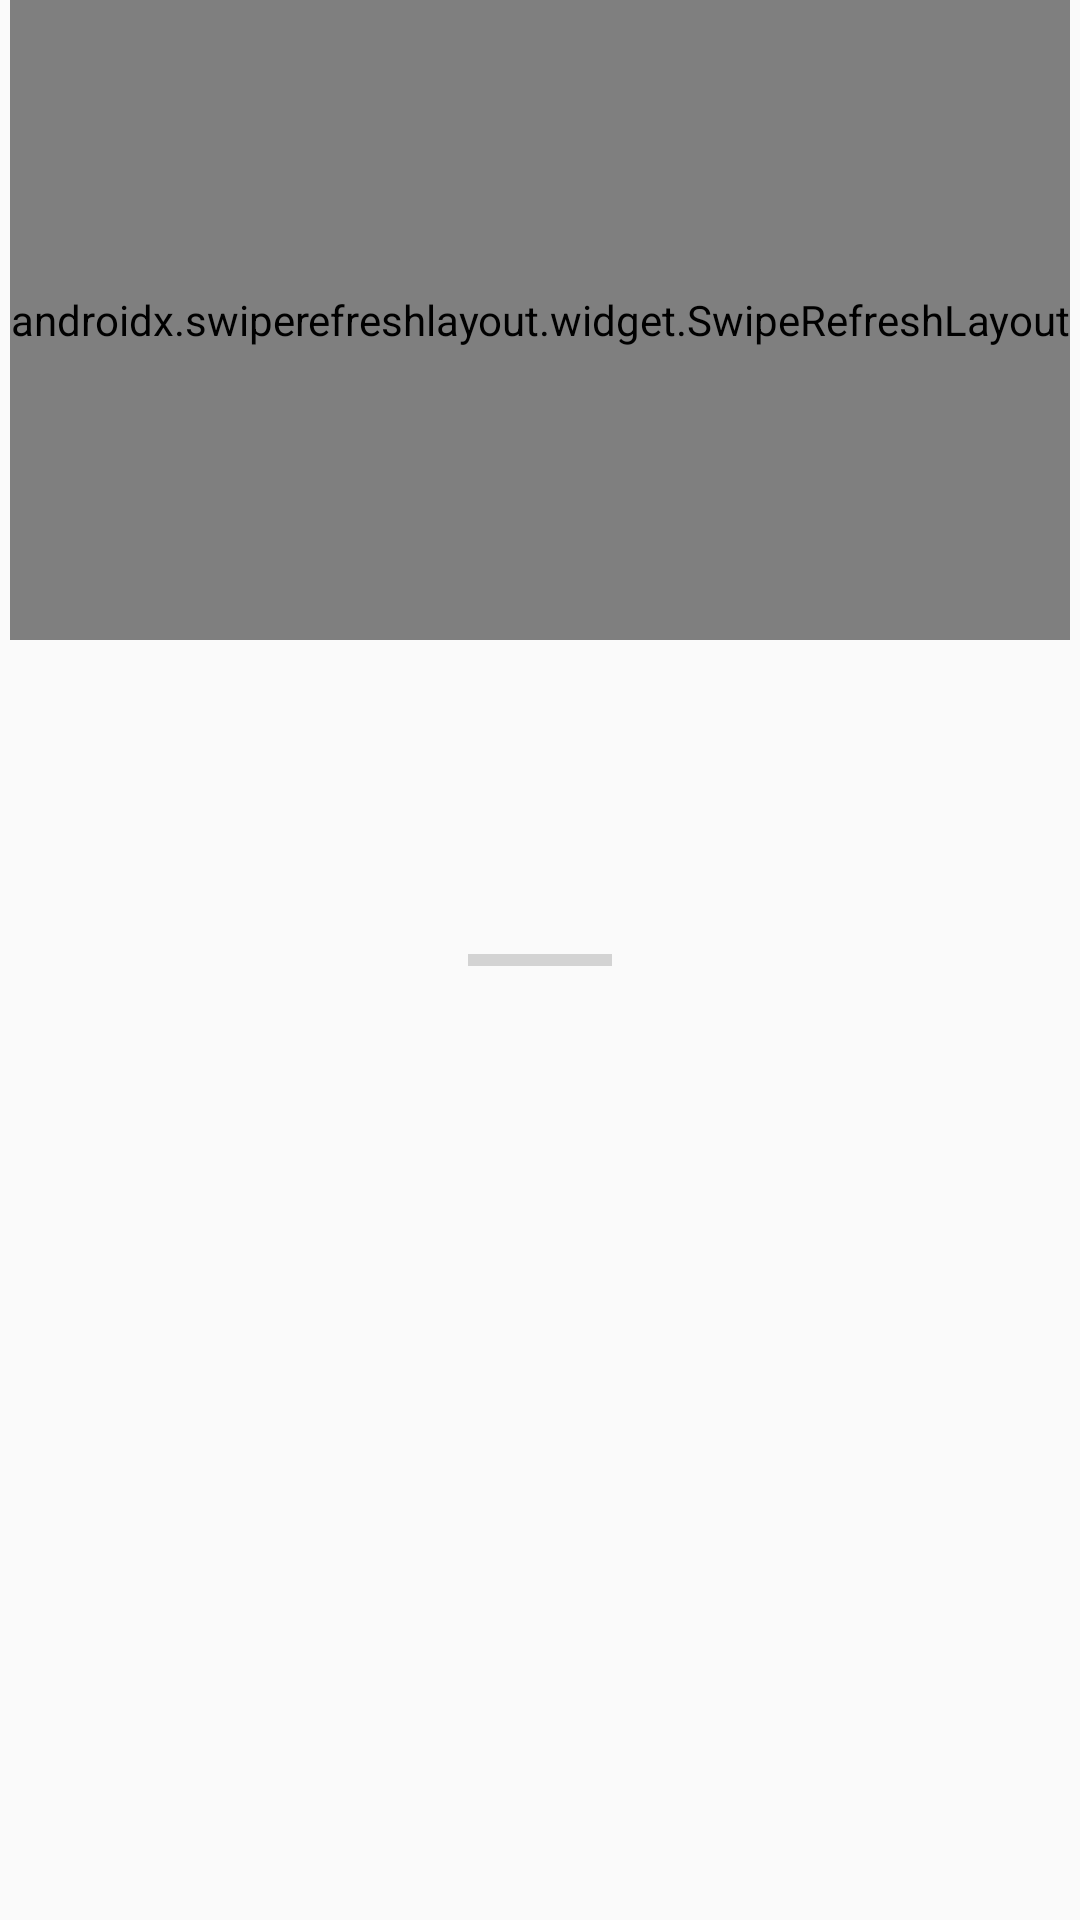

Android layout source for this screen:
<!-- AndroidManifest.xml: application theme AppTheme -->
<!-- res/layout/fragment_football.xml -->
<?xml version="1.0" encoding="utf-8"?>
<LinearLayout
    android:layout_width="match_parent"
    android:layout_height="match_parent"
    android:orientation="vertical"
    android:gravity="center"
    xmlns:android="http://schemas.android.com/apk/res/android">



    <androidx.swiperefreshlayout.widget.SwipeRefreshLayout
        android:layout_width="wrap_content"
        android:layout_height="0dp"
        android:layout_weight="1"
        android:id="@+id/pullToRefresh">
        <ListView android:id="@+id/list"
            android:layout_width="wrap_content"
            android:layout_height="wrap_content"
            />

    </androidx.swiperefreshlayout.widget.SwipeRefreshLayout>

    <ProgressBar
        android:id="@+id/loading_spinner"
        style="@style/Widget.AppCompat.ProgressBar.Horizontal"
        android:layout_width="wrap_content"
        android:layout_height="0dp"
        android:layout_weight="1"
        android:layout_gravity="center" />

    <TextView
        android:id = "@+id/emptyState"
        android:layout_height="0dp"
        android:layout_weight="1"
        android:layout_width="wrap_content"
        android:layout_gravity="center"
        />



</LinearLayout>
<!-- resources referenced by this layout -->
<resources>
  <style name="AppTheme" parent="Theme.AppCompat.Light.DarkActionBar">
          
          <item name="colorPrimary">@color/colorPrimary</item>
          <item name="colorPrimaryDark">@color/colorPrimaryDark</item>
          <item name="colorAccent">@color/colorAccent</item>
      </style>
  <!-- not gathered from this repository: default colours our renderer supplied (Android Studio template values) -->
  <color name="colorPrimary">#FF6200EE</color>
  <color name="colorPrimaryDark">#FF3700B3</color>
  <color name="colorAccent">#FF03DAC5</color>
</resources>
